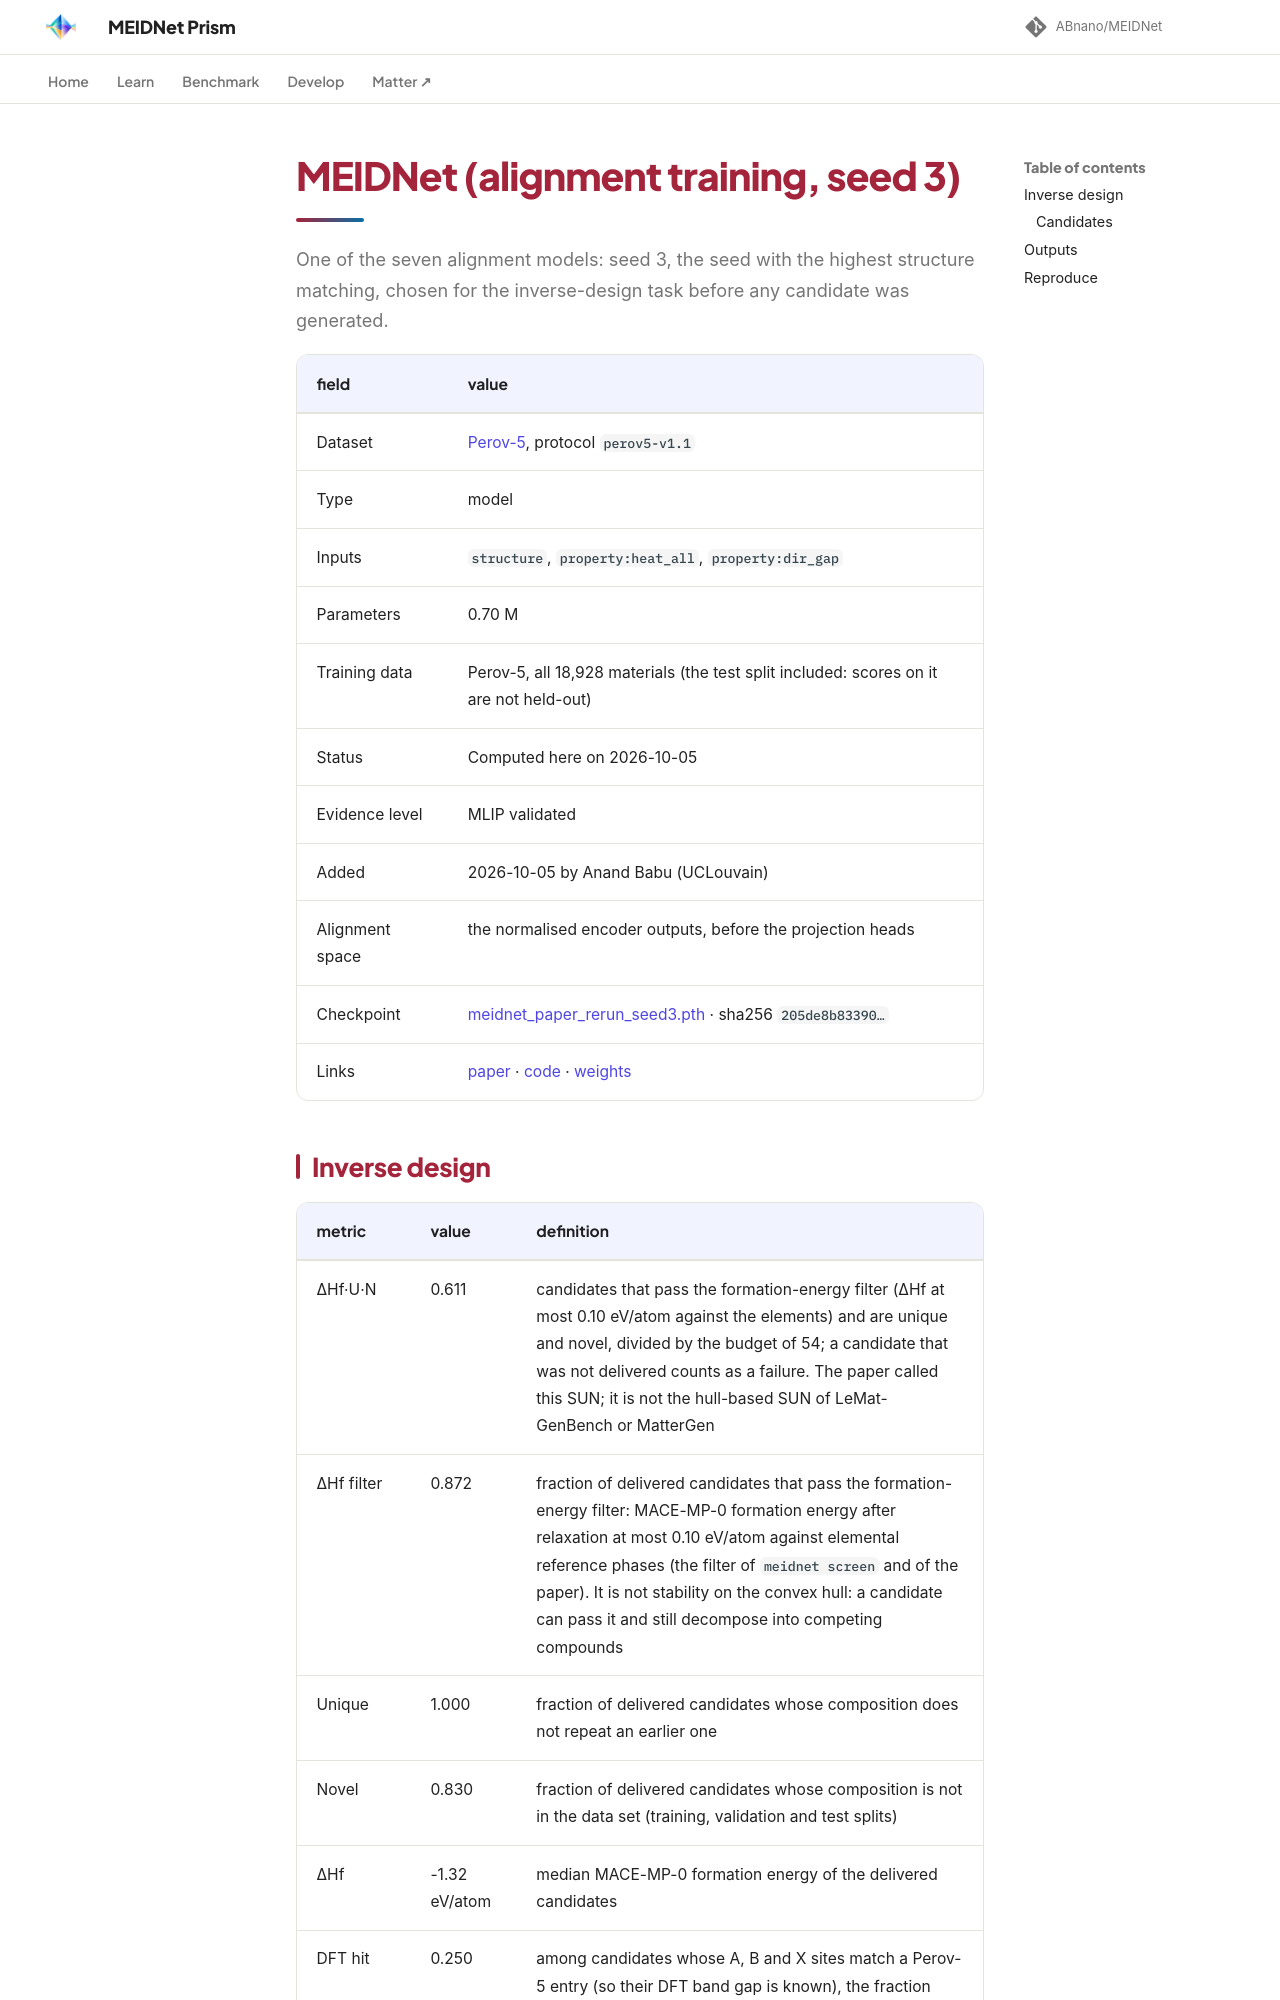

repository: ABnano/MEIDNet · page: benchmarks/results/meidnet-alignment-seed3.html · generator: mkdocs

# MEIDNet (alignment training, seed 3)

One of the seven alignment models: seed 3, the seed with the highest structure matching, chosen for the inverse-design task before any candidate was generated.

| field | value |
|---|---|
| Dataset | [Perov-5](../perov5.md), protocol `perov5-v1.1` |
| Type | model |
| Inputs | `structure`, `property:heat_all`, `property:dir_gap` |
| Parameters | 0.70 M |
| Training data | Perov-5, all 18,928 materials (the test split included: scores on it are not held-out) |
| Status | Computed here on 2026-10-05 |
| Evidence level | MLIP validated |
| Added | 2026-10-05 by Anand Babu (UCLouvain) |
| Alignment space | the normalised encoder outputs, before the projection heads |
| Checkpoint | [meidnet_paper_rerun_seed3.pth](https://huggingface.co/Babu09/MEIDNet/blob/main/reproduction/meidnet_paper_rerun_seed3.pth) · sha256 `205de8b83390…` |
| Links | [paper](https://doi.org/10.1038/s41524-026-02153-3) · [code](https://github.com/ABnano/MEIDNet) · [weights](https://huggingface.co/Babu09/MEIDNet/blob/main/reproduction/meidnet_paper_rerun_seed3.pth) |
